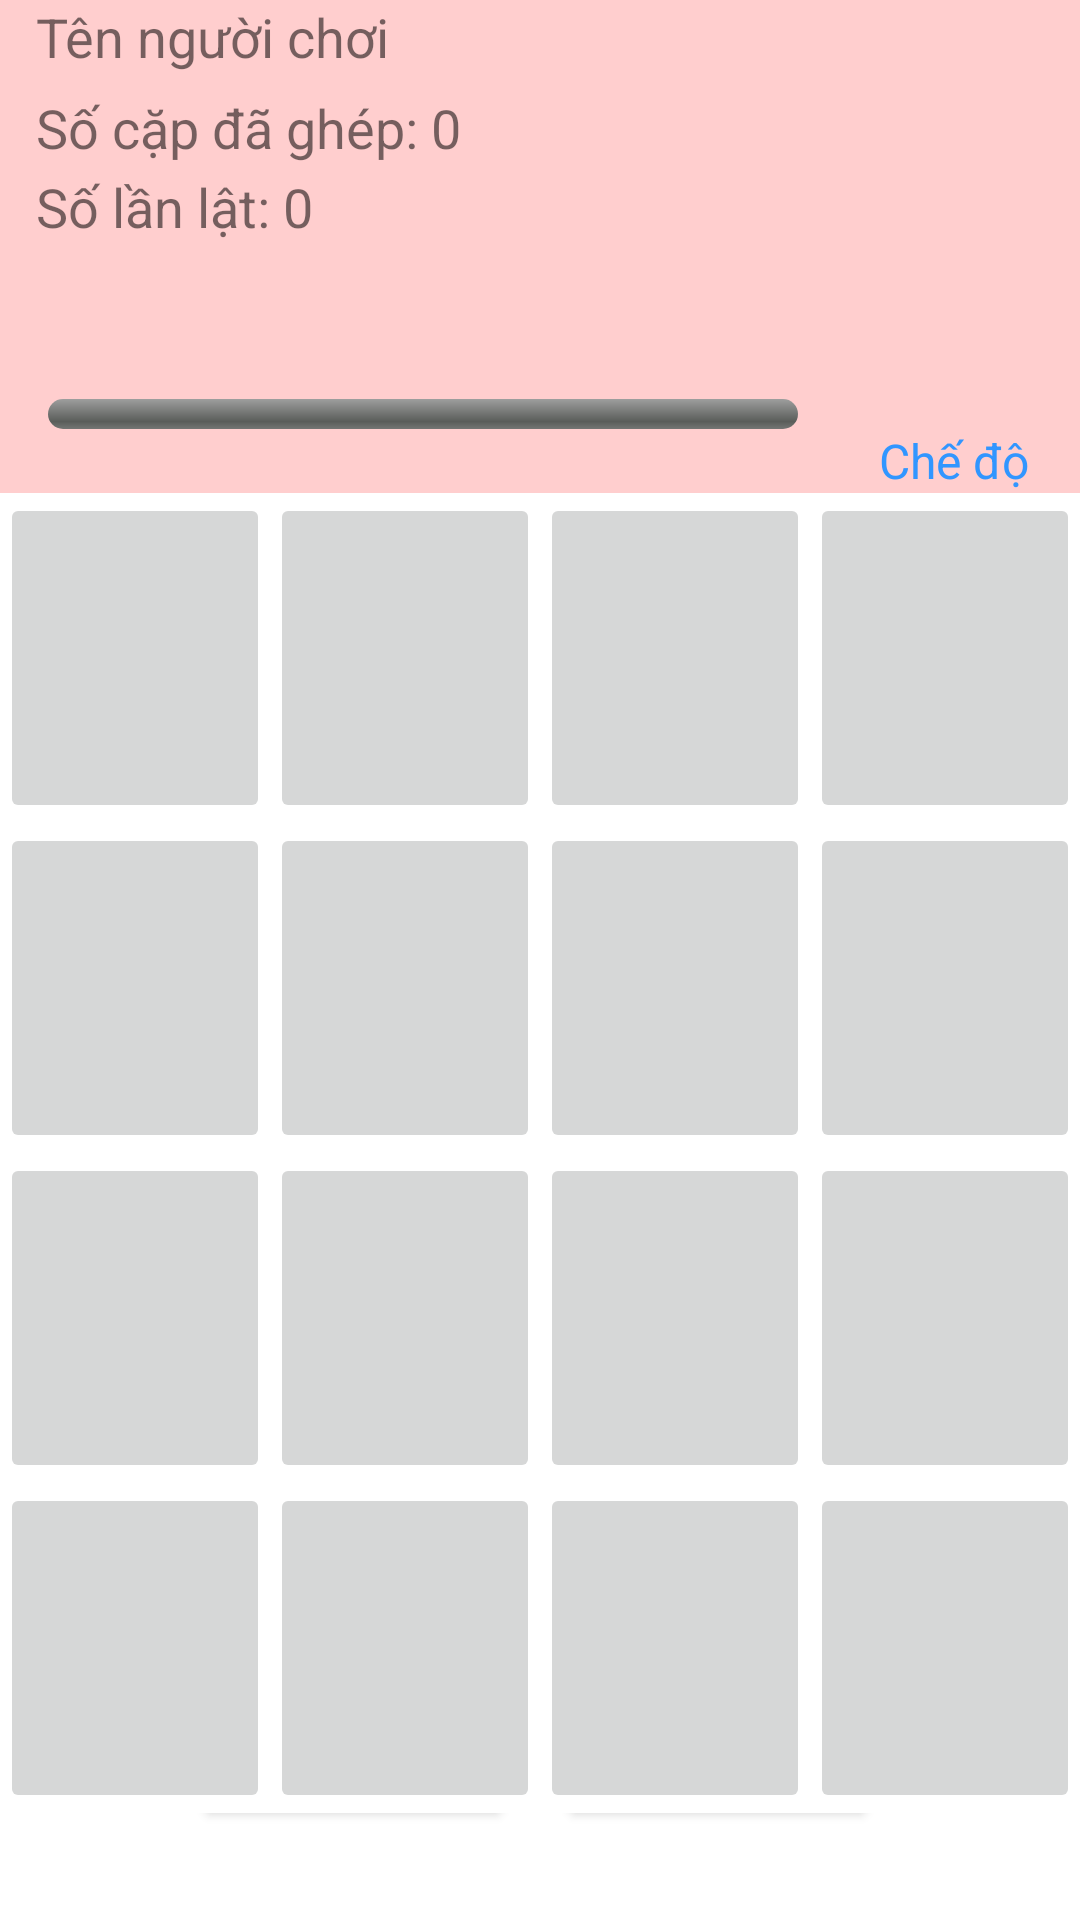

Layout XML and referenced resources for this Android screen:
<!-- AndroidManifest.xml: application theme Theme.MatchingGameF -->
<!-- res/layout/activity_main4x4.xml -->
<?xml version="1.0" encoding="utf-8"?>
<LinearLayout xmlns:android="http://schemas.android.com/apk/res/android"
    xmlns:app="http://schemas.android.com/apk/res-auto"
    xmlns:tools="http://schemas.android.com/tools"
    android:layout_width="match_parent"
    android:layout_height="match_parent"
    android:orientation="vertical"
    tools:context=".MainActivity4x4">

    <RelativeLayout
        android:layout_width="match_parent"
        android:layout_height="wrap_content"
        android:background="#FFCECE">

        <TextView
            android:id="@+id/tvTen"
            android:layout_width="260dp"
            android:layout_height="wrap_content"
            android:layout_marginStart="12dp"
            android:freezesText="true"
            android:text="Tên người chơi"
            android:textSize="18sp" />

        <TextView
            android:id="@+id/tvSoCapDaGhep"
            android:layout_width="wrap_content"
            android:layout_height="wrap_content"
            android:layout_below="@id/tvTen"
            android:layout_alignParentStart="true"
            android:layout_marginStart="12dp"
            android:layout_marginTop="6dp"
            android:freezesText="true"
            android:text="Số cặp đã ghép: 0"
            android:textSize="18sp" />

        <TextView
            android:id="@+id/tvSoLanLat"
            android:layout_width="wrap_content"
            android:layout_height="wrap_content"
            android:layout_below="@id/tvSoCapDaGhep"
            android:layout_alignParentStart="true"
            android:layout_marginStart="12dp"
            android:layout_marginTop="2dp"
            android:freezesText="true"
            android:text="Số lần lật: 0"
            android:textSize="18sp" />

        <TextView
            android:id="@+id/tvTenCheDo4x4"
            android:layout_width="110dp"
            android:layout_height="wrap_content"
            android:layout_below="@id/tvSoCapDaGhep"
            android:layout_alignParentStart="true"
            android:layout_marginStart="293dp"
            android:layout_marginTop="88dp"
            android:freezesText="true"
            android:text="Chế độ"
            android:textColor="#3196FF"
            android:textSize="16sp" />

        <ProgressBar
            android:id="@+id/progressBar"
            style="@android:style/Widget.ProgressBar.Horizontal"
            android:layout_width="250dp"
            android:layout_height="10dp"
            android:layout_below="@+id/tvSoLanLat"
            android:layout_marginStart="16dp"
            android:layout_marginTop="52dp"
            android:progress="0" />

    </RelativeLayout>

    <LinearLayout
        android:layout_width="match_parent"
        android:layout_height="110dp">

        <ImageButton
            android:id="@+id/ImageButton_00"
            android:layout_width="0dp"
            android:layout_height="match_parent"
            android:layout_weight="1"
            android:freezesText="true"
            android:scaleType="fitCenter"
            android:src="@drawable/dauhoi"
            android:textSize="60dp" />

        <ImageButton
            android:id="@+id/ImageButton_01"
            android:layout_width="0dp"
            android:layout_height="match_parent"
            android:layout_weight="1"
            android:freezesText="true"
            android:scaleType="centerInside"
            android:src="@drawable/dauhoi"
            android:textSize="60dp" />

        <ImageButton
            android:id="@+id/ImageButton_02"
            android:layout_width="0dp"
            android:layout_height="match_parent"
            android:layout_weight="1"
            android:freezesText="true"
            android:scaleType="fitCenter"
            android:src="@drawable/dauhoi"
            android:textSize="60dp" />

        <ImageButton
            android:id="@+id/ImageButton_03"
            android:layout_width="0dp"
            android:layout_height="match_parent"
            android:layout_weight="1"
            android:freezesText="true"
            android:scaleType="fitCenter"
            android:src="@drawable/dauhoi"
            android:textSize="60dp" />
    </LinearLayout>

    <LinearLayout
        android:layout_width="match_parent"
        android:layout_height="110dp">

        <ImageButton
            android:id="@+id/ImageButton_10"
            android:layout_width="0dp"
            android:layout_height="match_parent"
            android:layout_weight="1"
            android:freezesText="true"
            android:scaleType="fitCenter"
            android:src="@drawable/dauhoi"
            android:textSize="60dp" />

        <ImageButton
            android:id="@+id/ImageButton_11"
            android:layout_width="0dp"
            android:layout_height="match_parent"
            android:layout_weight="1"
            android:freezesText="true"
            android:scaleType="fitCenter"
            android:src="@drawable/dauhoi"
            android:textSize="60dp" />

        <ImageButton
            android:id="@+id/ImageButton_12"
            android:layout_width="0dp"
            android:layout_height="match_parent"
            android:layout_weight="1"
            android:freezesText="true"
            android:scaleType="fitCenter"
            android:src="@drawable/dauhoi"
            android:textSize="60dp" />

        <ImageButton
            android:id="@+id/ImageButton_13"
            android:layout_width="0dp"
            android:layout_height="match_parent"
            android:layout_weight="1"
            android:freezesText="true"
            android:scaleType="fitCenter"
            android:src="@drawable/dauhoi"
            android:textSize="60dp" />
    </LinearLayout>

    <LinearLayout
        android:layout_width="match_parent"
        android:layout_height="110dp">

        <ImageButton
            android:id="@+id/ImageButton_20"
            android:layout_width="0dp"
            android:layout_height="match_parent"
            android:layout_weight="1"
            android:freezesText="true"
            android:scaleType="fitCenter"
            android:src="@drawable/dauhoi"
            android:textSize="60dp" />

        <ImageButton
            android:id="@+id/ImageButton_21"
            android:layout_width="0dp"
            android:layout_height="match_parent"
            android:layout_weight="1"
            android:freezesText="true"
            android:scaleType="fitCenter"
            android:src="@drawable/dauhoi"
            android:textSize="60dp" />

        <ImageButton
            android:id="@+id/ImageButton_22"
            android:layout_width="0dp"
            android:layout_height="match_parent"
            android:layout_weight="1"
            android:freezesText="true"
            android:scaleType="fitCenter"
            android:src="@drawable/dauhoi"
            android:textSize="60dp" />

        <ImageButton
            android:id="@+id/ImageButton_23"
            android:layout_width="0dp"
            android:layout_height="match_parent"
            android:layout_weight="1"
            android:freezesText="true"
            android:scaleType="fitCenter"
            android:src="@drawable/dauhoi"
            android:textSize="60dp" />
    </LinearLayout>

    <LinearLayout
        android:layout_width="match_parent"
        android:layout_height="110dp">

        <ImageButton
            android:id="@+id/ImageButton_30"
            android:layout_width="0dp"
            android:layout_height="match_parent"
            android:layout_weight="1"
            android:freezesText="true"
            android:scaleType="fitCenter"
            android:src="@drawable/dauhoi"
            android:textSize="60dp" />

        <ImageButton
            android:id="@+id/ImageButton_31"
            android:layout_width="0dp"
            android:layout_height="match_parent"
            android:layout_weight="1"
            android:freezesText="true"
            android:scaleType="fitCenter"
            android:src="@drawable/dauhoi"
            android:textSize="60dp" />

        <ImageButton
            android:id="@+id/ImageButton_32"
            android:layout_width="0dp"
            android:layout_height="match_parent"
            android:layout_weight="1"
            android:freezesText="true"
            android:scaleType="fitCenter"
            android:src="@drawable/dauhoi"
            android:textSize="60dp" />

        <ImageButton
            android:id="@+id/ImageButton_33"
            android:layout_width="0dp"
            android:layout_height="match_parent"
            android:layout_weight="1"
            android:freezesText="true"
            android:scaleType="fitCenter"
            android:src="@drawable/dauhoi"
            android:textSize="60dp" />
    </LinearLayout>

    <androidx.constraintlayout.widget.ConstraintLayout
        android:layout_width="match_parent"
        android:layout_height="match_parent"
        tools:context=".MainActivity4x4">

        <Button
            android:id="@+id/btnKetThuc4x4"
            android:layout_width="106dp"
            android:layout_height="50dp"
            android:layout_marginEnd="68dp"
            android:layout_marginBottom="32dp"
            android:text="Kết thúc"
            android:textSize="13sp"
            app:layout_constraintBottom_toBottomOf="parent"
            app:layout_constraintEnd_toEndOf="parent" />

        <Button
            android:id="@+id/btnStart"
            android:layout_width="106dp"
            android:layout_height="50dp"
            android:layout_marginStart="65dp"
            android:layout_marginBottom="32dp"
            android:text="gợi ý"
            android:textSize="12sp"
            app:layout_constraintBottom_toBottomOf="parent"
            app:layout_constraintStart_toStartOf="parent" />
    </androidx.constraintlayout.widget.ConstraintLayout>

</LinearLayout>
<!-- resources referenced by this layout -->
<resources>
  <style name="Theme.MatchingGameF" parent="Theme.MaterialComponents.DayNight.DarkActionBar">
          
          <item name="colorPrimary">@color/purple_500</item>
          <item name="colorPrimaryVariant">@color/purple_700</item>
          <item name="colorOnPrimary">@color/white</item>
          
          <item name="colorSecondary">@color/teal_200</item>
          <item name="colorSecondaryVariant">@color/teal_700</item>
          <item name="colorOnSecondary">@color/black</item>
          
          <item name="android:statusBarColor">?attr/colorPrimaryVariant</item>
          
      </style>
  <!-- not gathered from this repository: default colours our renderer supplied (Android Studio template values) -->
  <color name="purple_500">#FF6200EE</color>
  <color name="purple_700">#FF3700B3</color>
  <color name="teal_200">#FF03DAC5</color>
  <color name="teal_700">#FF018786</color>
  <color name="black">#FF000000</color>
  <color name="white">#FFFFFFFF</color>
</resources>
